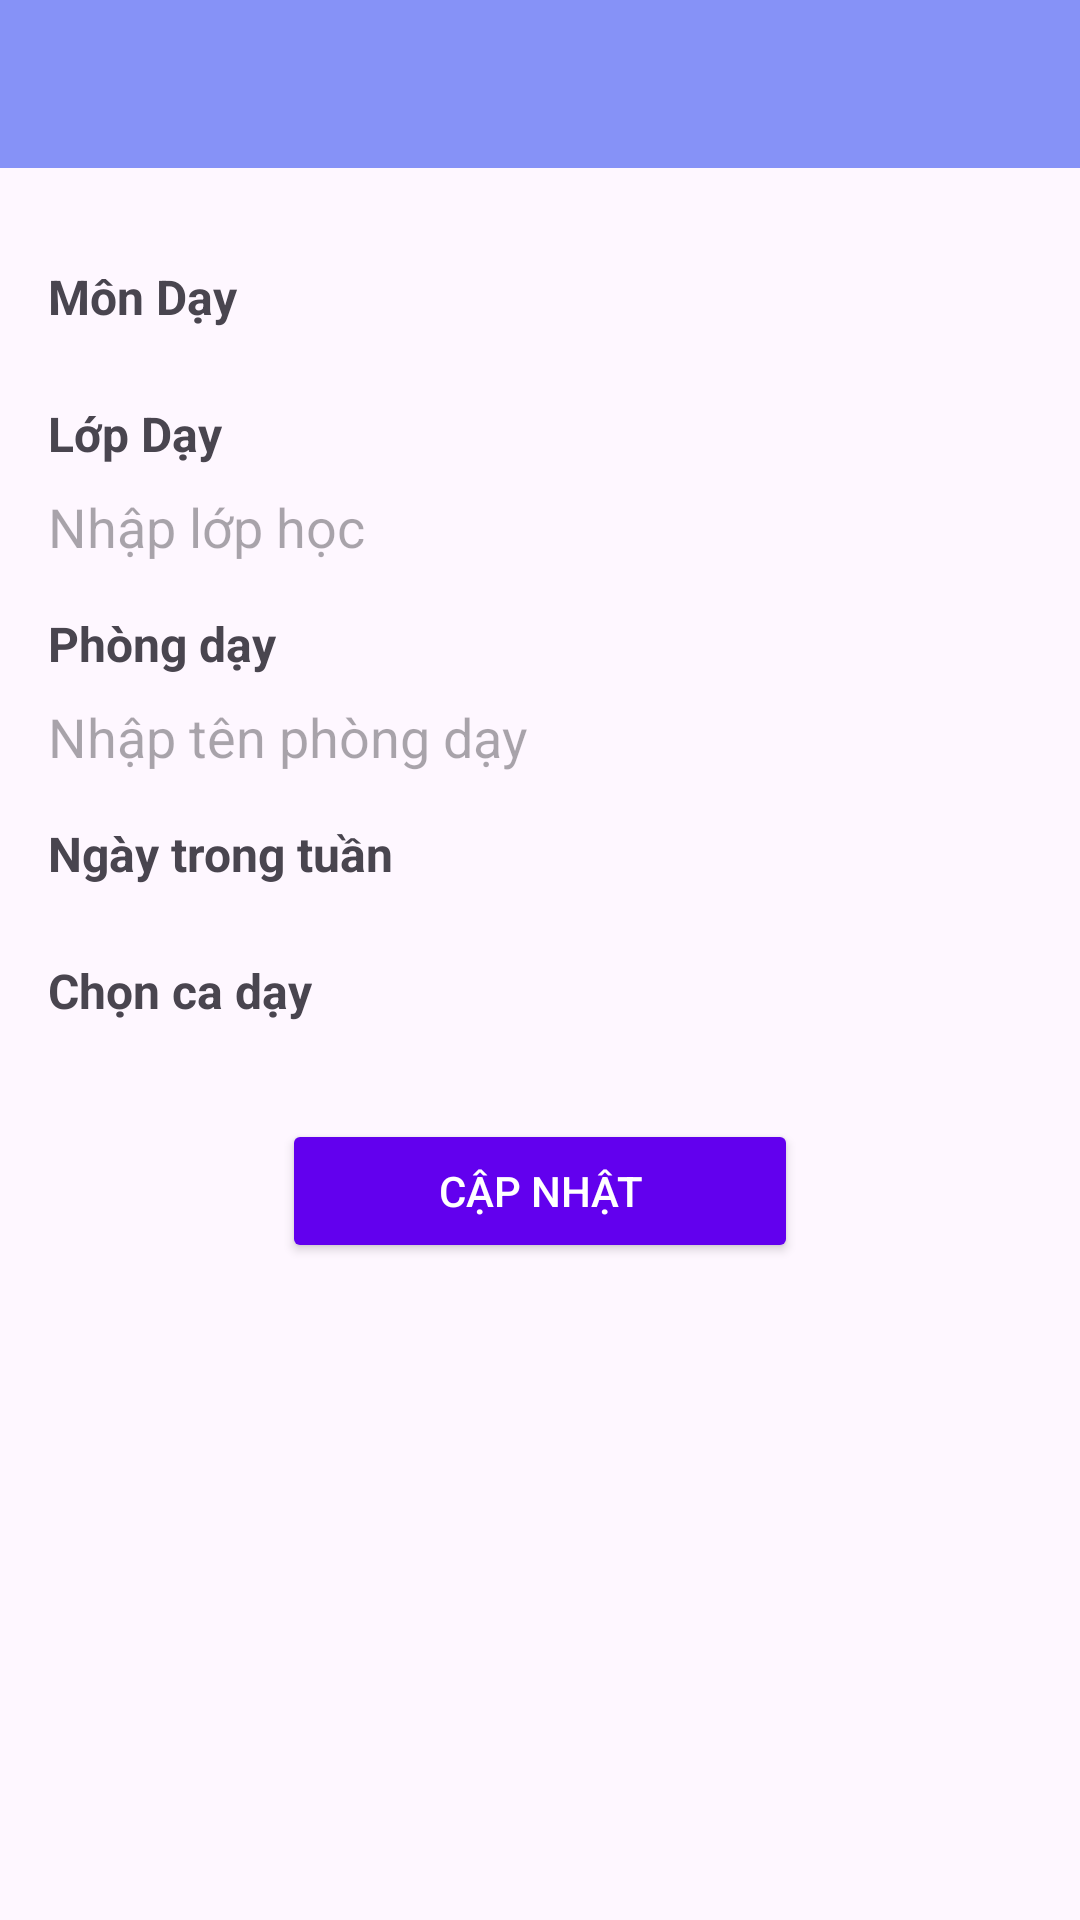

Android layout source for this screen:
<!-- AndroidManifest.xml: application theme Theme.Do_an_QLNV_HUTECH -->
<!-- res/layout/activity_update_lich_day.xml -->
<?xml version="1.0" encoding="utf-8"?>
<LinearLayout
    xmlns:android="http://schemas.android.com/apk/res/android"
    xmlns:app="http://schemas.android.com/apk/res-auto"
    android:layout_width="match_parent"
    android:layout_height="match_parent"
    android:orientation="vertical">

    
    <androidx.appcompat.widget.Toolbar
        android:layout_width="match_parent"
        android:layout_height="56dp"
        android:id="@+id/toolbar"
        android:elevation="4dp"
        android:background="@color/lavender"
        android:theme="@style/ThemeOverlay.AppCompat.Dark.ActionBar"
        android:popupTheme="@style/ThemeOverlay.AppCompat.Light" />

    
    <ScrollView
        android:layout_width="match_parent"
        android:layout_height="match_parent"
        android:padding="16dp">

        <LinearLayout
            android:layout_width="match_parent"
            android:layout_height="wrap_content"
            android:orientation="vertical">


            
            <TextView
                android:layout_width="match_parent"
                android:layout_height="wrap_content"
                android:text="Môn Dạy"
                android:textSize="16sp"
                android:textStyle="bold"
                android:layout_marginTop="16dp"
                android:layout_marginBottom="8dp" />

            <Spinner
                android:id="@+id/spMonHoc"
                android:layout_width="match_parent"
                android:background="@drawable/rounded_background"
                android:layout_height="wrap_content" />

            
            <TextView
                android:layout_width="match_parent"
                android:layout_height="wrap_content"
                android:text="Lớp Dạy"
                android:textSize="16sp"
                android:textStyle="bold"
                android:layout_marginTop="16dp"
                android:layout_marginBottom="8dp" />

            <EditText
                android:id="@+id/etclass"
                android:layout_width="match_parent"
                android:layout_height="wrap_content"
                android:background="@drawable/rounded_background"
                android:hint="Nhập lớp học"
                android:inputType="text" />

            
            <TextView
                android:layout_width="match_parent"
                android:layout_height="wrap_content"
                android:text="Phòng dạy"
                android:textSize="16sp"
                android:textStyle="bold"
                android:layout_marginTop="16dp"
                android:layout_marginBottom="8dp" />

            <EditText
                android:id="@+id/etphongday"
                android:layout_width="match_parent"
                android:layout_height="wrap_content"
                android:background="@drawable/rounded_background"
                android:hint="Nhập tên phòng dạy"
                android:inputType="text" />

            
            <TextView
                android:layout_width="match_parent"
                android:layout_height="wrap_content"
                android:text="Ngày trong tuần"
                android:textSize="16sp"
                android:textStyle="bold"
                android:layout_marginTop="16dp"
                android:layout_marginBottom="8dp" />

            <Spinner
                android:id="@+id/spthu"
                android:layout_width="match_parent"
                android:background="@drawable/rounded_background"
                android:layout_height="wrap_content" />

            
            <TextView
                android:layout_width="match_parent"
                android:layout_height="wrap_content"
                android:text="Chọn ca dạy"
                android:textSize="16sp"
                android:textStyle="bold"
                android:layout_marginTop="16dp"
                android:layout_marginBottom="8dp" />

            <Spinner
                android:id="@+id/spCaHoc"
                android:layout_width="match_parent"
                android:background="@drawable/rounded_background"
                android:layout_height="wrap_content" />

            <LinearLayout
                android:layout_width="match_parent"
                android:layout_height="wrap_content"
                android:orientation="horizontal"
                android:layout_marginTop="24dp"
                android:gravity="center">

                <Button
                    android:id="@+id/btnupdate"
                    android:layout_width="172dp"
                    android:layout_height="wrap_content"
                    android:text="Cập nhật"
                    android:padding="8dp"
                    android:textSize="14sp"
                    android:backgroundTint="@color/design_default_color_primary"
                    android:textColor="@android:color/white" />


            </LinearLayout>

        </LinearLayout>
    </ScrollView>
</LinearLayout>
<!-- resources referenced by this layout -->
<resources>
  <color name="lavender">#8692f7</color>
  <style name="Theme.Do_an_QLNV_HUTECH" parent="Base.Theme.Do_an_QLNV_HUTECH" />
  <style name="Base.Theme.Do_an_QLNV_HUTECH" parent="Theme.Material3.DayNight.NoActionBar">
          
          
          
          <item name="colorPrimary">@color/lavender</item>
          <item name="colorPrimaryVariant">@color/lavender</item>
          <item name="colorOnPrimary">@color/white</item>
          
          <item name="colorSecondary">@color/teal_200</item>
          <item name="colorSecondaryVariant">@color/teal_700</item>
          <item name="colorOnSecondary">@color/black</item>
          
          <item name="android:statusBarColor">?attr/colorPrimaryVariant</item>
          
      </style>
  <color name="white">#FFFFFFFF</color>
  <color name="teal_200">#FF03dac5</color>
  <color name="teal_700">#ff018786</color>
  <color name="black">#FF000000</color>
</resources>
